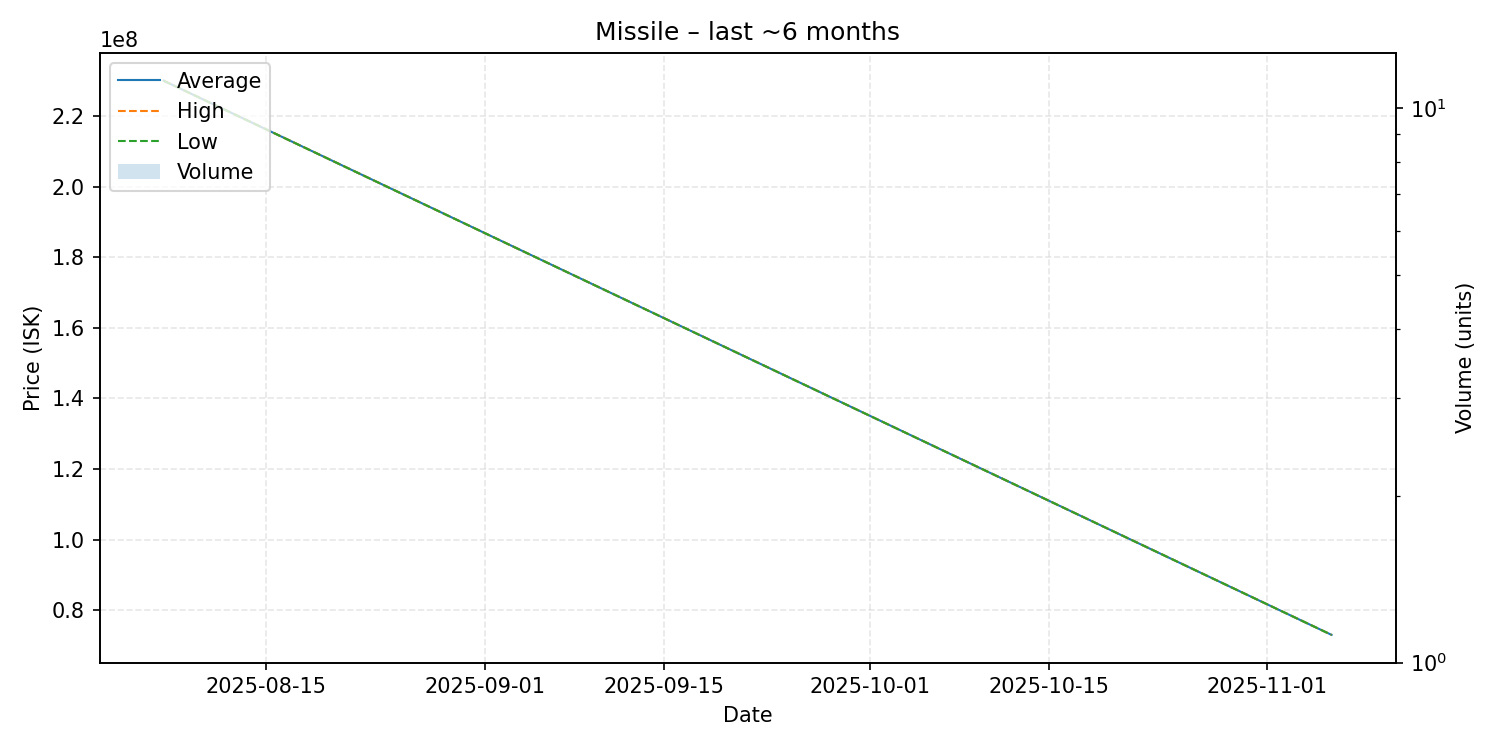

Values plotted in this chart, from the file beside it:
date, average, highest, lowest, order_count, volume
2025-08-07, 230000000, 230000000, 230000000, 1, 1
2025-11-06, 73000000, 73000000, 73000000, 1, 1
